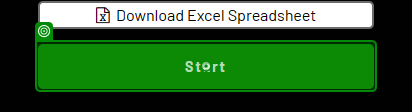
Workflow: DEMO_02_ZmianaPozycjiElementowEdge

Step 1: click on the button 'Start' in window 'The Automation Challenge' (msedge.exe)

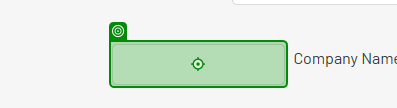
Step 2: type "CurrentRow.ByField["company_name"]" into the text box in window 'The Automation Challenge' (msedge.exe)

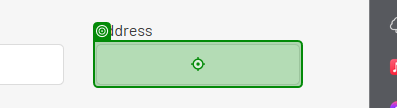
Step 3: type "CurrentRow.ByField["company_address"]" into the text box in window 'The Automation Challenge' (msedge.exe)

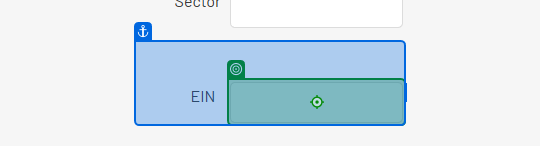
Step 4: type "CurrentRow.ByField["employer_identification_number"]" into the text box in window 'The Automation Challenge' (msedge.exe)

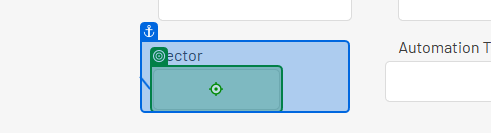
Step 5: type "CurrentRow.ByField["sector"]" into the text box in window 'The Automation Challenge' (msedge.exe)

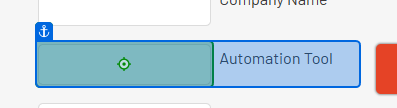
Step 6: type "CurrentRow.ByField["automation_tool"]" into the text box in window 'The Automation Challenge' (msedge.exe)

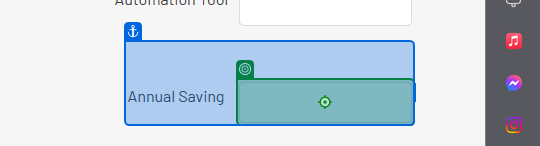
Step 7: type "CurrentRow.ByField["annual_automation_saving"]" into the text box in window 'The Automation Challenge' (msedge.exe)

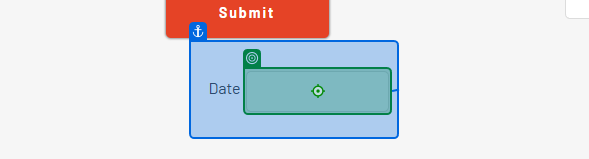
Step 8: type "CurrentRow.ByField["date_of_first_project"]" into the text box in window 'The Automation Challenge' (msedge.exe)

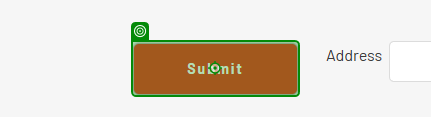
Step 9: click on the button 'Submit' in window 'The Automation Challenge' (msedge.exe)
